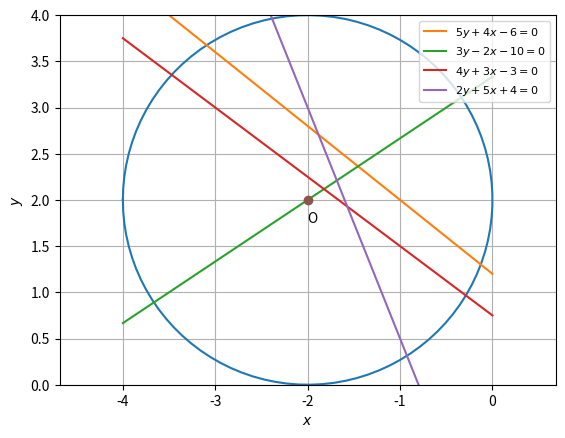

Reproduce this figure in Python.
import numpy as np
import matplotlib.pyplot as plt

t = np.linspace(-np.pi,np.pi,100)
r = 2
x = -2 + r*np.cos(t)
y = 2 + r*np.sin(t)
plt.plot(x,y)
plt.grid()
plt.axis('equal')
plt.axis([-4,0,0,4])

x = np.linspace(-4,0,100)
y1 = (6 - 4*x)/5
y2 = (10 + 2*x)/3
y3 = 0.75*(1-x)
y4 = -(4 + 5*x)/2

plt.plot(x,y1,label = '$5y + 4x - 6 = 0$')
plt.plot(x,y2,label = '$3y - 2x - 10 = 0$')
plt.plot(x,y3,label = '$4y + 3x - 3 = 0$')
plt.plot(x,y4,label = '$2y + 5x + 4 = 0$')

plt.legend(loc=1,prop={'size':8})
plt.xlabel('$x$')
plt.ylabel('$y$')
plt.plot(-2,2,'o')
plt.text(-2,1.75,'O')
plt.show()
